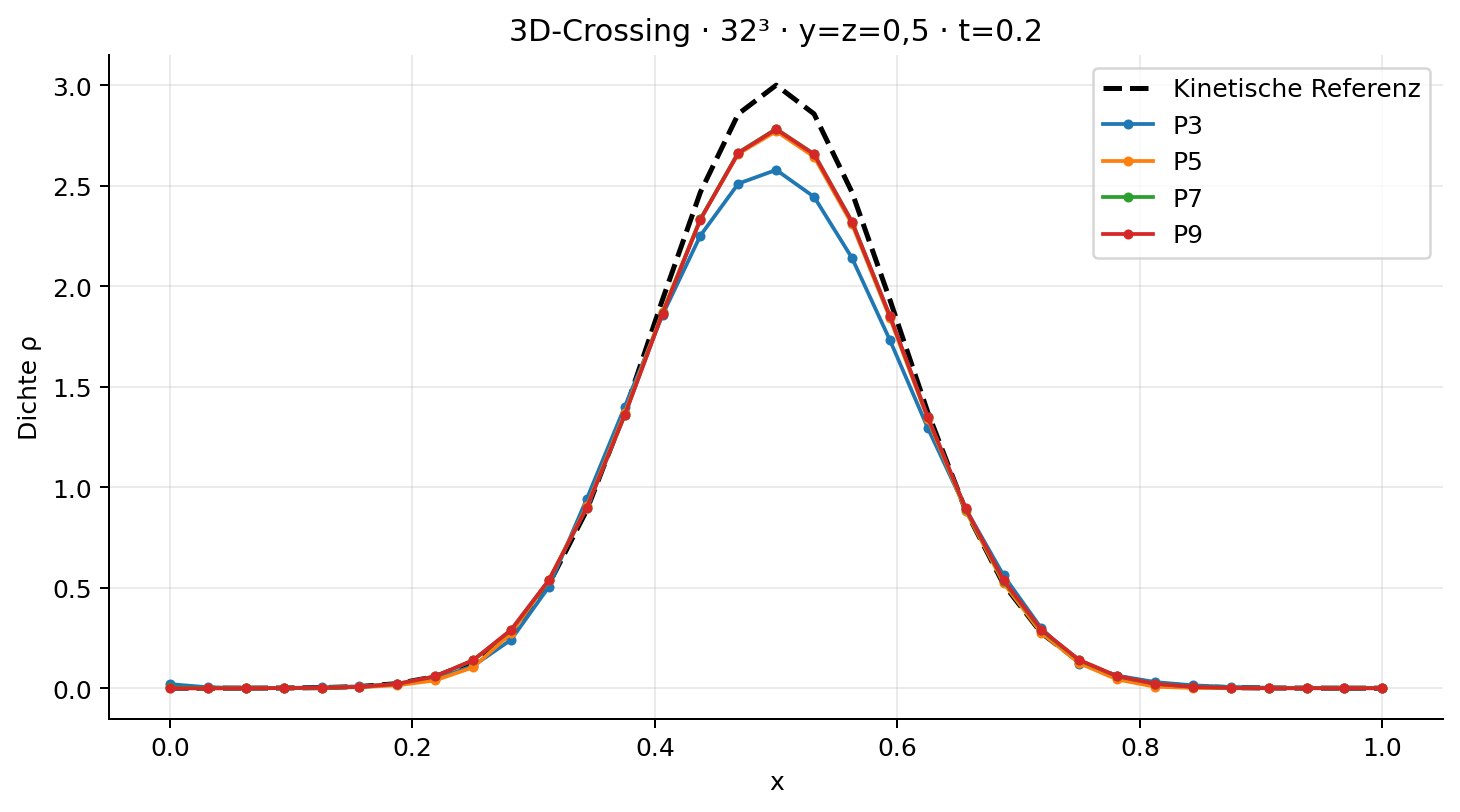

Data behind this chart, as committed beside it:
pn_order, x, numerical_density, kinetic_density
3, 0.0, 0.02113, 0.001011
3, 0.03125, 0.005399, 0.001051
3, 0.0625, 0.001808, 0.001209
3, 0.09375, 0.002097, 0.001782
3, 0.125, 0.004599, 0.003651
3, 0.1562, 0.01019, 0.009151
3, 0.1875, 0.02103, 0.02373
3, 0.2188, 0.04627, 0.05847
3, 0.25, 0.1116, 0.1328
3, 0.2812, 0.2414, 0.2752
3, 0.3125, 0.5051, 0.5183
3, 0.3438, 0.9424, 0.8861
3, 0.375, 1.399, 1.375
3, 0.4062, 1.858, 1.934
3, 0.4375, 2.253, 2.469
3, 0.4688, 2.511, 2.858
3, 0.5, 2.579, 3.001
3, 0.5312, 2.445, 2.858
3, 0.5625, 2.142, 2.469
3, 0.5938, 1.733, 1.934
3, 0.625, 1.296, 1.375
3, 0.6562, 0.8939, 0.8861
3, 0.6875, 0.5621, 0.5183
3, 0.7188, 0.2983, 0.2752
3, 0.75, 0.1236, 0.1328
3, 0.7812, 0.06341, 0.05847
3, 0.8125, 0.03125, 0.02373
3, 0.8438, 0.01497, 0.009151
3, 0.875, 0.006998, 0.003651
3, 0.9062, 0.003144, 0.001782
3, 0.9375, 0.001403, 0.001209
3, 0.9688, 0.0009757, 0.001051
3, 1.0, 0.0009024, 0.001011
5, 0.0, 0.001015, 0.001011
5, 0.03125, 0.0004169, 0.001051
5, 0.0625, 0.0005205, 0.001209
5, 0.09375, 0.001164, 0.001782
5, 0.125, 0.002705, 0.003651
5, 0.1562, 0.00617, 0.009151
5, 0.1875, 0.01521, 0.02373
5, 0.2188, 0.03973, 0.05847
5, 0.25, 0.1048, 0.1328
5, 0.2812, 0.2731, 0.2752
5, 0.3125, 0.5379, 0.5183
5, 0.3438, 0.9059, 0.8861
5, 0.375, 1.368, 1.375
5, 0.4062, 1.873, 1.934
5, 0.4375, 2.335, 2.469
5, 0.4688, 2.66, 2.858
5, 0.5, 2.772, 3.001
5, 0.5312, 2.645, 2.858
5, 0.5625, 2.31, 2.469
5, 0.5938, 1.843, 1.934
5, 0.625, 1.341, 1.375
5, 0.6562, 0.884, 0.8861
5, 0.6875, 0.5242, 0.5183
5, 0.7188, 0.2756, 0.2752
5, 0.75, 0.1252, 0.1328
5, 0.7812, 0.04437, 0.05847
5, 0.8125, 0.008239, 0.02373
... 72 more rows
